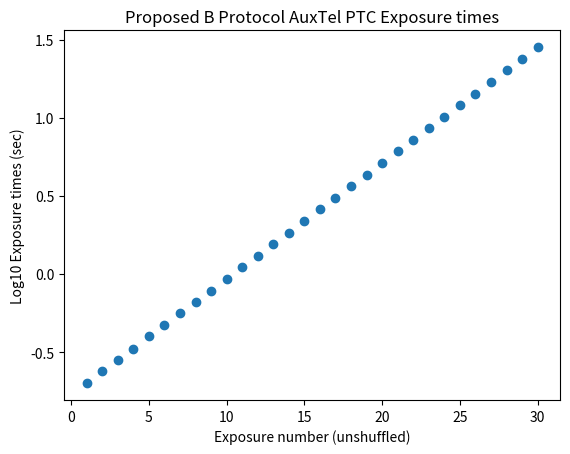

This chart was generated by the following Python code: (Note: this script raises an exception after producing the figure.)
import numpy as np
import matplotlib.pyplot as plt
import random

ADU_per_sec = 27000.0 / 5.0
gain = 1.31

minEl = ADU_per_sec * gain * 0.2
maxEl = 200000.0
nFlats = 30

logElectrons = np.linspace(np.log10(minEl), np.log10(maxEl), nFlats)

auxtelTimes = []
for logEl in logElectrons:
    time = 10**logEl / gain / ADU_per_sec
    time = round(time * 100.0) / 100.0
    auxtelTimes.append(time)
#random.shuffle(auxtelTimes)

print(auxtelTimes)

totalTime = 0.0
for time in auxtelTimes:
    totalTime += 2.0 * (time + 3.0)
print(f"Total time = {totalTime / 60.0:.1f} minutes")

xaxis = np.linspace(1, len(auxtelTimes), len(auxtelTimes))
plt.title("Proposed B Protocol AuxTel PTC Exposure times")
plt.scatter(xaxis, np.log10(np.array(auxtelTimes)))
plt.ylabel("Log10 Exposure times (sec)")
plt.xlabel("Exposure number (unshuffled)")
plt.savefig("/home/<user>/cslage/u/AuxTel/gains/Proposed_BProtocol_ExpTimes_29Sep23.png")

